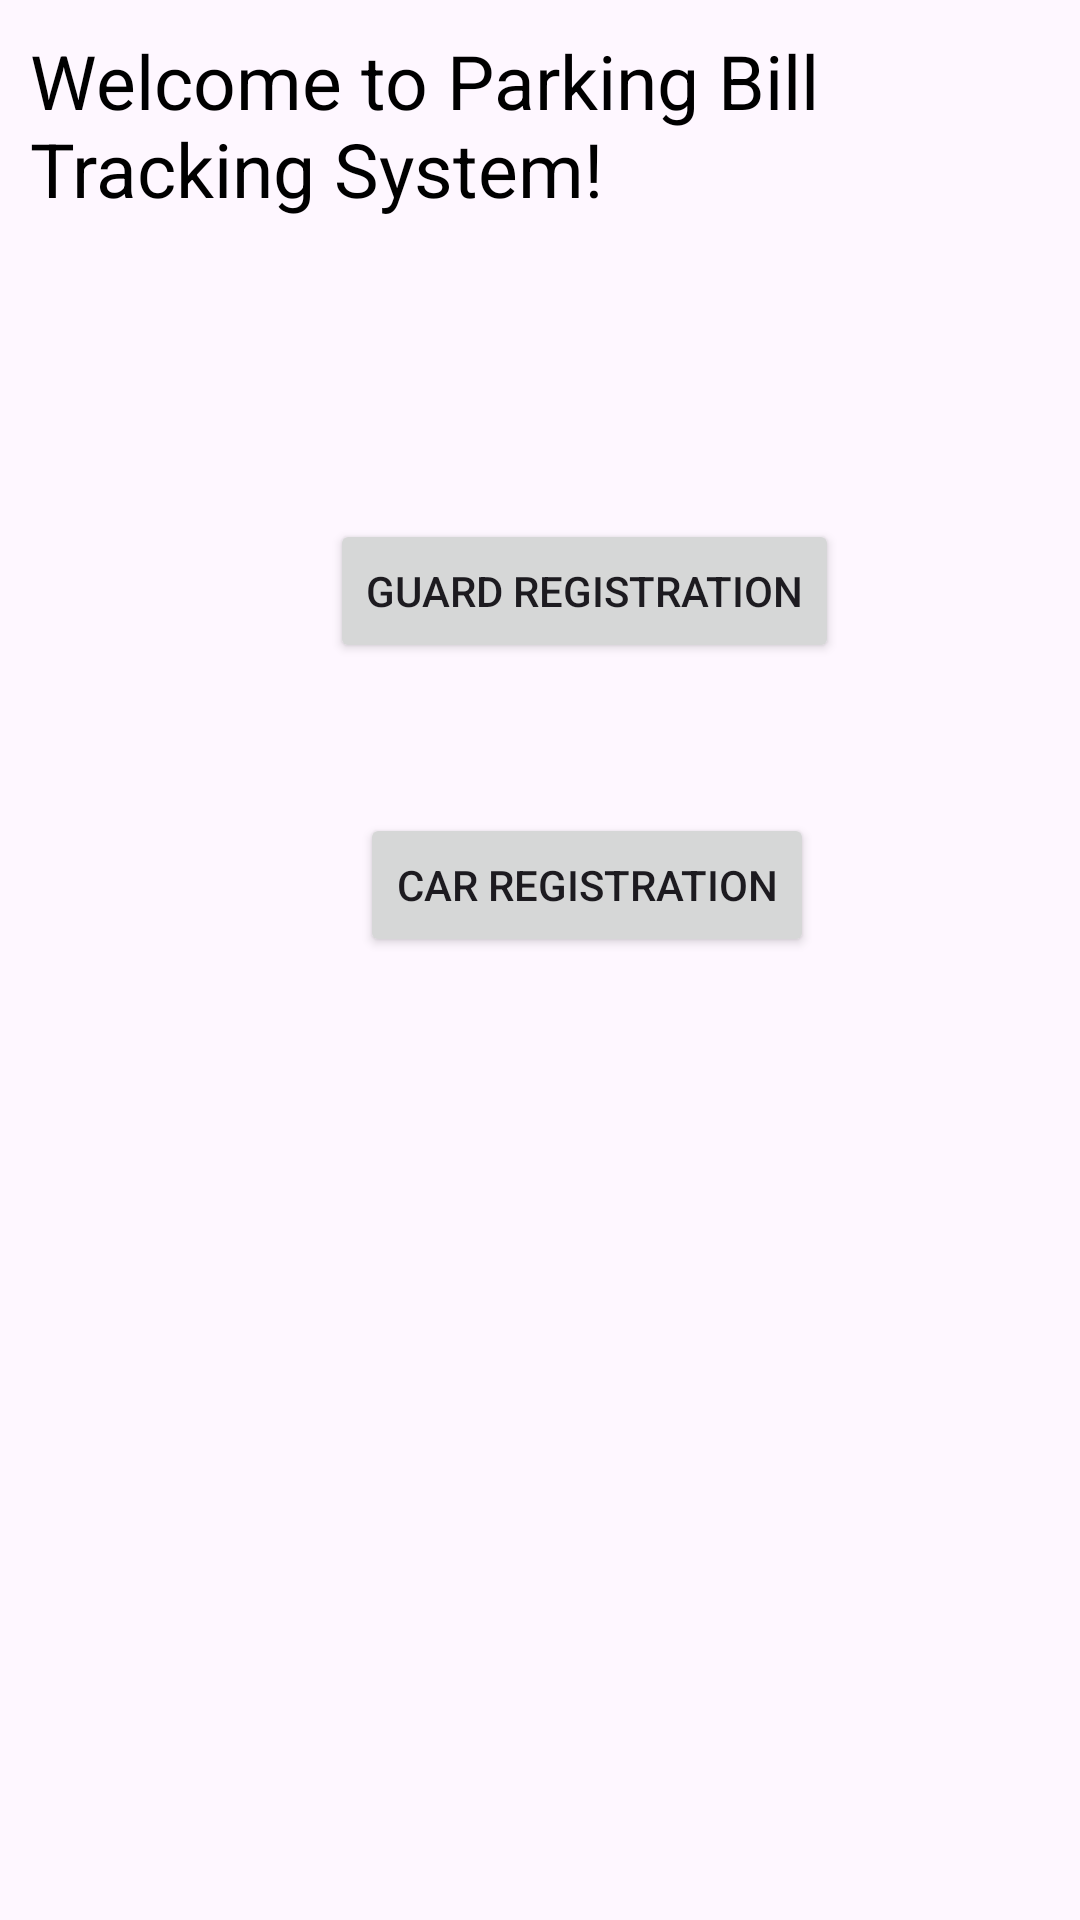

This screen was rendered from an Android layout file. Write that file and the resources it references.
<!-- AndroidManifest.xml: application theme Theme.ParkingBill -->
<!-- res/layout/activity_main.xml -->
<?xml version="1.0" encoding="utf-8"?>
<LinearLayout xmlns:android="http://schemas.android.com/apk/res/android"
    xmlns:app="http://schemas.android.com/apk/res-auto"
    xmlns:tools="http://schemas.android.com/tools"
    android:layout_width="match_parent"
    android:orientation="vertical"
    android:layout_height="match_parent"
    android:padding="10dp"
    tools:context=".MainActivity">

    <TextView
        android:layout_width="wrap_content"
        android:layout_height="wrap_content"
        android:text="Welcome to Parking Bill Tracking System!"
        android:textSize="25sp"
        android:textColor="@color/black"
        android:id="@+id/welcomeText"
         />
<Button
    android:layout_width="wrap_content"
    android:layout_height="wrap_content"
    android:layout_marginTop="100dp"
    android:layout_marginLeft="100dp"
    android:text="Guard Registration"
    android:id="@+id/btnGuard"
    />
    <Button
        android:layout_width="wrap_content"
        android:layout_height="wrap_content"
        android:layout_marginTop="50dp"
        android:layout_marginLeft="110dp"
        android:text="Car Registration"
        android:id="@+id/btnCar"
        />
</LinearLayout>
<!-- resources referenced by this layout -->
<resources>
  <style name="Theme.ParkingBill" parent="Base.Theme.ParkingBill" />
  <style name="Base.Theme.ParkingBill" parent="Theme.Material3.DayNight.NoActionBar">
          
          
      </style>
  <!-- not gathered from this repository: default colours our renderer supplied (Android Studio template values) -->
  <color name="black">#FF000000</color>
</resources>
